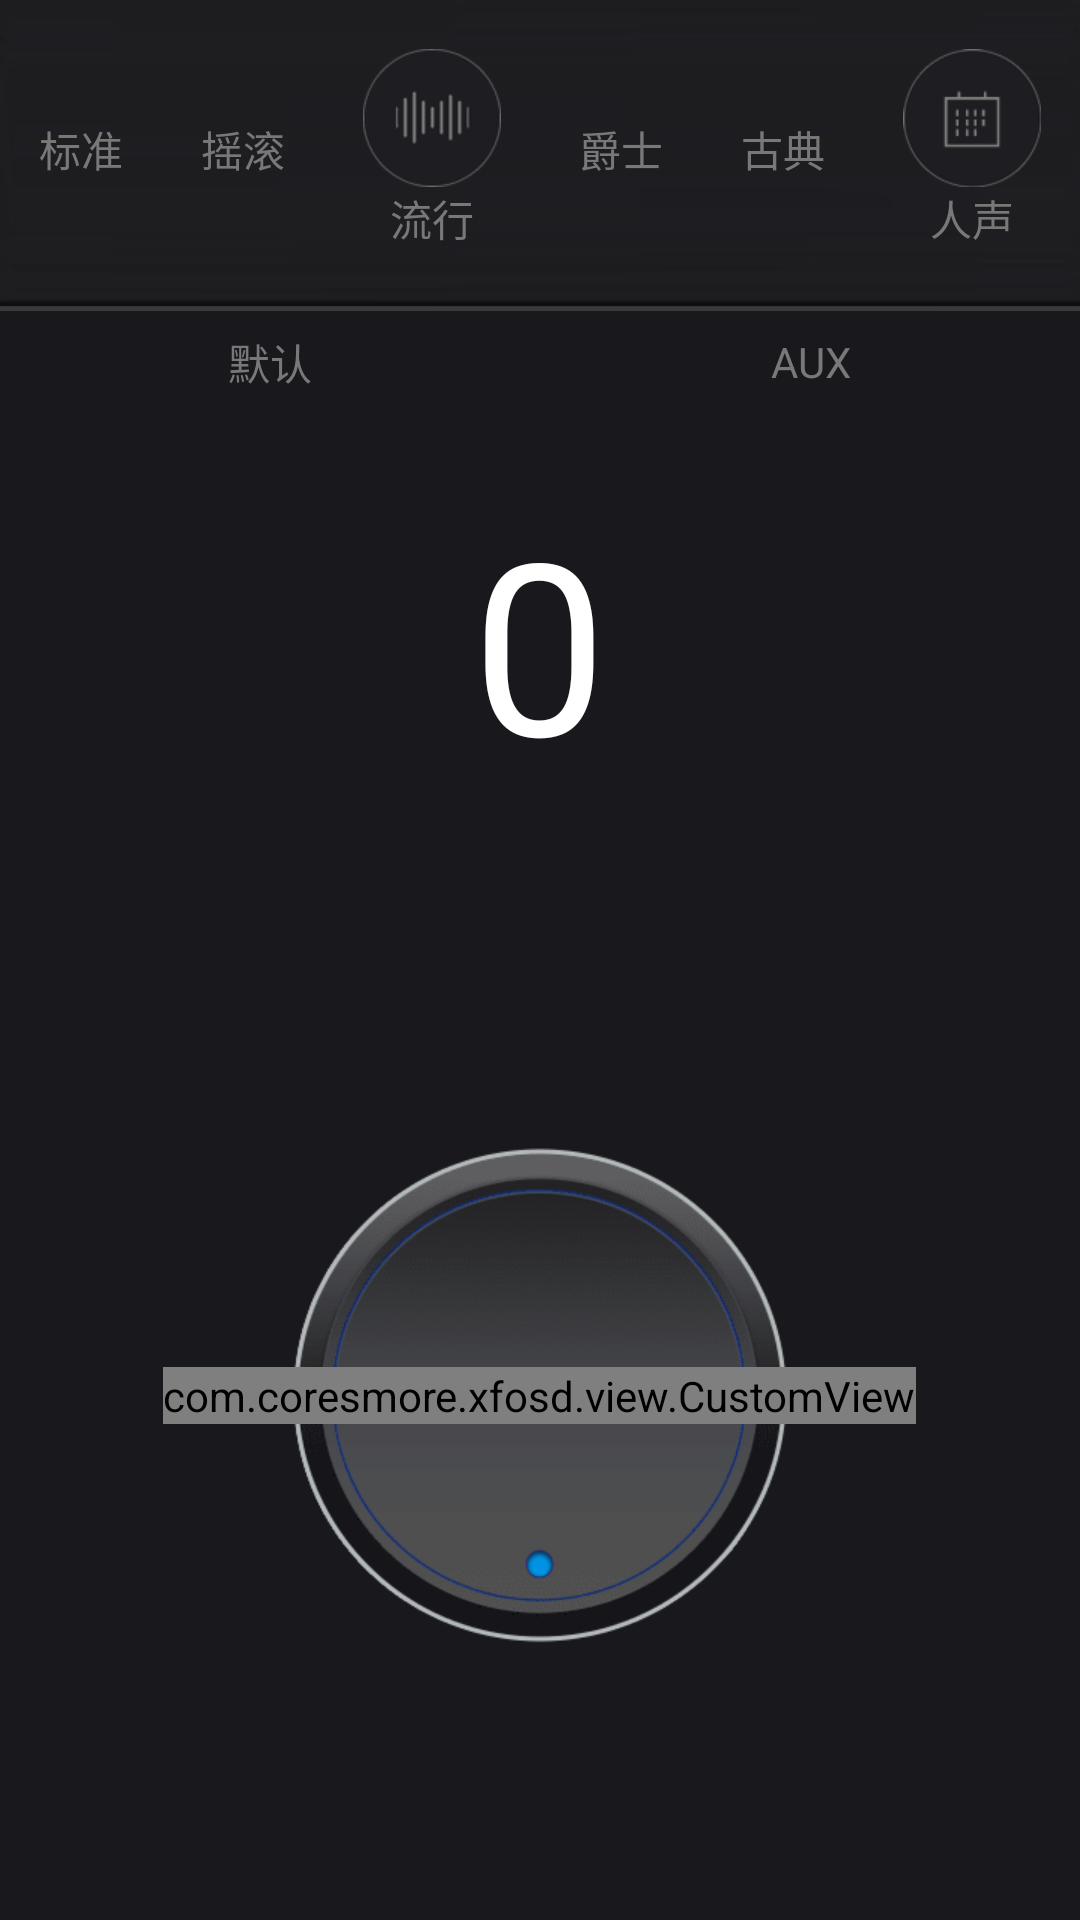

Produce the Android XML layout that renders to this screen, including the resource entries it uses.
<!-- AndroidManifest.xml: application theme AppTheme -->
<!-- res/layout/fragment1.xml -->
<?xml version="1.0" encoding="utf-8"?>

<LinearLayout xmlns:android="http://schemas.android.com/apk/res/android"
    android:layout_width="fill_parent"
    android:layout_height="fill_parent"
    android:background="#ff19181d"
    android:orientation="vertical" >

    <LinearLayout
        android:id="@id/lin1"
        android:layout_width="fill_parent"
        android:layout_height="wrap_content"
        android:layout_weight="1.0"
        android:background="@drawable/p1_bg_top"
        android:gravity="center"
        android:orientation="horizontal" >

        <TextView
            android:id="@id/tv_home_1"
            android:layout_width="wrap_content"
            android:layout_height="wrap_content"
            android:layout_weight="1.0"
            android:clickable="true"
            android:drawableTop="@drawable/p1_btn_t1_selector"
            android:gravity="center"
            android:text="@string/str_t1"
            android:textColor="@drawable/p1_text_selector" />

        <TextView
            android:id="@id/tv_home_2"
            android:layout_width="wrap_content"
            android:layout_height="wrap_content"
            android:layout_weight="1.0"
            android:clickable="true"
            android:drawableTop="@drawable/p1_btn_t2_selector"
            android:gravity="center"
            android:text="@string/str_t2"
            android:textColor="@drawable/p1_text_selector" />

        <TextView
            android:id="@id/tv_home_3"
            android:layout_width="wrap_content"
            android:layout_height="wrap_content"
            android:layout_weight="1.0"
            android:clickable="true"
            android:drawableTop="@drawable/p1_btn_t3_selector"
            android:gravity="center"
            android:text="@string/str_t3"
            android:textColor="@drawable/p1_text_selector" />

        <TextView
            android:id="@id/tv_home_4"
            android:layout_width="wrap_content"
            android:layout_height="wrap_content"
            android:layout_weight="1.0"
            android:clickable="true"
            android:drawableTop="@drawable/p1_btn_t4_selector"
            android:gravity="center"
            android:text="@string/str_t4"
            android:textColor="@drawable/p1_text_selector" />

        <TextView
            android:id="@id/tv_home_5"
            android:layout_width="wrap_content"
            android:layout_height="wrap_content"
            android:layout_weight="1.0"
            android:clickable="true"
            android:drawableTop="@drawable/p1_btn_t5_selector"
            android:gravity="center"
            android:text="@string/str_t5"
            android:textColor="@drawable/p1_text_selector" />

        <TextView
            android:id="@+id/tv_home_6"
            android:layout_width="wrap_content"
            android:layout_height="wrap_content"
            android:layout_weight="1.0"
            android:clickable="true"
            android:drawableTop="@drawable/p1_btn_t6_selector"
            android:gravity="center"
            android:text="@string/str_t6"
            android:textColor="@drawable/p1_text_selector" />
    </LinearLayout>

    <LinearLayout
        android:layout_width="fill_parent"
        android:layout_height="wrap_content"
        android:layout_marginTop="0.5dp"
        android:layout_weight="0.1"
        android:gravity="center"
        android:orientation="horizontal" >

        <TextView
            android:id="@+id/tv_1"
            android:layout_width="wrap_content"
            android:layout_height="wrap_content"
            android:layout_weight="1.0"
            android:background="@drawable/p1_btn_selector"
            android:clickable="true"
            android:gravity="center"
            android:text="@string/str_default"
            android:textColor="@drawable/main_text_selector" />

        <TextView
            android:id="@+id/tv_2"
            android:layout_width="wrap_content"
            android:layout_height="wrap_content"
            android:layout_weight="1.0"
            android:background="@drawable/p1_btn_selector"
            android:clickable="true"
            android:gravity="center"
            android:text="@string/str_aux"
            android:textColor="@drawable/main_text_selector" />

        <TextView
            android:id="@+id/tv_3"
            android:layout_width="wrap_content"
            android:layout_height="wrap_content"
            android:layout_weight="1.0"
            android:background="@drawable/p1_btn_selector"
            android:clickable="true"
            android:gravity="center"
            android:text="@string/str_spdif"
            android:textColor="@drawable/main_text_selector"
            android:visibility="gone" />
    </LinearLayout>

    <LinearLayout
        android:id="@id/lin2"
        android:layout_width="fill_parent"
        android:layout_height="wrap_content"
        android:layout_weight="1.4"
        android:orientation="horizontal" >

        <RelativeLayout
            android:layout_width="wrap_content"
            android:layout_height="fill_parent"
            android:layout_weight="1.0"
            android:gravity="center"
            android:orientation="vertical" >

            <TextView
                android:id="@id/tv_qian_horn"
                android:layout_width="wrap_content"
                android:layout_height="wrap_content"
                android:layout_centerHorizontal="true"
                android:text="0"
                android:textColor="#ffffffff"
                android:textSize="80.0sp" />

            <TextView
                android:layout_width="wrap_content"
                android:layout_height="wrap_content"
                android:layout_below="@id/tv_qian_horn"
                android:layout_centerHorizontal="true"
                android:text="@string/str_sound"
                android:textColor="#ffffffff"
                android:visibility="gone" />
        </RelativeLayout>
    </LinearLayout>

    <RelativeLayout
        android:layout_width="fill_parent"
        android:layout_height="wrap_content"
        android:layout_weight="5.5" >

        <ImageView
            android:id="@id/imageValume"
            android:layout_width="wrap_content"
            android:layout_height="wrap_content"
            android:layout_centerInParent="true"
            android:src="@drawable/knobview" />

        <View
            android:id="@id/viewTouch"
            android:layout_width="wrap_content"
            android:layout_height="wrap_content"
            android:layout_alignBottom="@id/imageValume"
            android:layout_alignLeft="@id/imageValume"
            android:layout_alignRight="@id/imageValume"
            android:layout_alignTop="@id/imageValume"
            android:layout_centerInParent="true"
            android:clickable="true" />

        <com.coresmore.xfosd.view.CustomView
            android:id="@id/custorView"
            android:layout_width="wrap_content"
            android:layout_height="wrap_content"
            android:layout_centerInParent="true" />

    </RelativeLayout>

</LinearLayout>
<!-- resources referenced by this layout -->
<resources>
  <!-- drawable p1_btn_t1_selector (drawable) -->
  <?xml version="1.0" encoding="utf-8"?>
  
  <selector
    xmlns:android="http://schemas.android.com/apk/res/android">
      <item android:state_selected="true" android:drawable="@drawable/p1_ic_t1_s" />
      <item android:state_pressed="true" android:drawable="@drawable/p1_ic_t1_s" />
      <item android:state_selected="false" android:state_pressed="false" android:drawable="@drawable/p1_ic_t1" />
      <item android:drawable="@drawable/p1_ic_t1" />
  </selector>
  <!-- drawable p1_btn_t2_selector (drawable) -->
  <?xml version="1.0" encoding="utf-8"?>
  
  <selector
    xmlns:android="http://schemas.android.com/apk/res/android">
      <item android:state_selected="true" android:drawable="@drawable/p1_ic_t2_s" />
      <item android:state_pressed="true" android:drawable="@drawable/p1_ic_t2_s" />
      <item android:state_selected="false" android:state_pressed="false" android:drawable="@drawable/p1_ic_t2" />
      <item android:drawable="@drawable/p1_ic_t2" />
  </selector>
  <!-- drawable p1_btn_t3_selector (drawable) -->
  <?xml version="1.0" encoding="utf-8"?>
  
  <selector
    xmlns:android="http://schemas.android.com/apk/res/android">
      <item android:state_selected="true" android:drawable="@drawable/p1_ic_t3_s" />
      <item android:state_pressed="true" android:drawable="@drawable/p1_ic_t3_s" />
      <item android:state_selected="false" android:state_pressed="false" android:drawable="@drawable/p1_ic_t3" />
      <item android:drawable="@drawable/p1_ic_t3" />
  </selector>
  <!-- drawable p1_btn_t4_selector (drawable) -->
  <?xml version="1.0" encoding="utf-8"?>
  
  <selector
    xmlns:android="http://schemas.android.com/apk/res/android">
      <item android:state_selected="true" android:drawable="@drawable/p1_ic_t4_s" />
      <item android:state_pressed="true" android:drawable="@drawable/p1_ic_t4_s" />
      <item android:state_selected="false" android:state_pressed="false" android:drawable="@drawable/p1_ic_t4" />
      <item android:drawable="@drawable/p1_ic_t4" />
  </selector>
  <!-- drawable p1_btn_t5_selector (drawable) -->
  <?xml version="1.0" encoding="utf-8"?>
  
  <selector
    xmlns:android="http://schemas.android.com/apk/res/android">
      <item android:state_selected="true" android:drawable="@drawable/p1_ic_t5_s" />
      <item android:state_pressed="true" android:drawable="@drawable/p1_ic_t5_s" />
      <item android:state_selected="false" android:state_pressed="false" android:drawable="@drawable/p1_ic_t5" />
      <item android:drawable="@drawable/p1_ic_t5" />
  </selector>
  <!-- drawable p1_btn_t6_selector (drawable) -->
  <?xml version="1.0" encoding="utf-8"?>
  
  <selector
    xmlns:android="http://schemas.android.com/apk/res/android">
      <item android:state_selected="true" android:drawable="@drawable/p1_ic_t6_s" />
      <item android:state_pressed="true" android:drawable="@drawable/p1_ic_t6_s" />
      <item android:state_selected="false" android:state_pressed="false" android:drawable="@drawable/p1_ic_t6" />
      <item android:drawable="@drawable/p1_ic_t6" />
  </selector>
  <string name="str_aux">AUX</string>
  <string name="str_default">默认</string>
  <string name="str_sound">音量</string>
  <string name="str_spdif">同轴</string>
  <string name="str_t1">标准</string>
  <string name="str_t2">摇滚</string>
  <string name="str_t3">流行</string>
  <string name="str_t4">爵士</string>
  <string name="str_t5">古典</string>
  <string name="str_t6">人声</string>
  <style name="AppTheme" parent="@style/AppBaseTheme">
          <item name="android:windowBackground">@null</item>
          <item name="android:windowNoTitle">true</item>
      </style>
  <color name="cl_text_white">#ffffffff</color>
  <color name="cl_text_bottom_default">#ff787878</color>
  <color name="cl_text_blue">#ff0048ff</color>
  <color name="cl_text_disable_default">#99787878</color>
  <style name="AppBaseTheme" parent="@android:style/Theme.Light" />
</resources>
